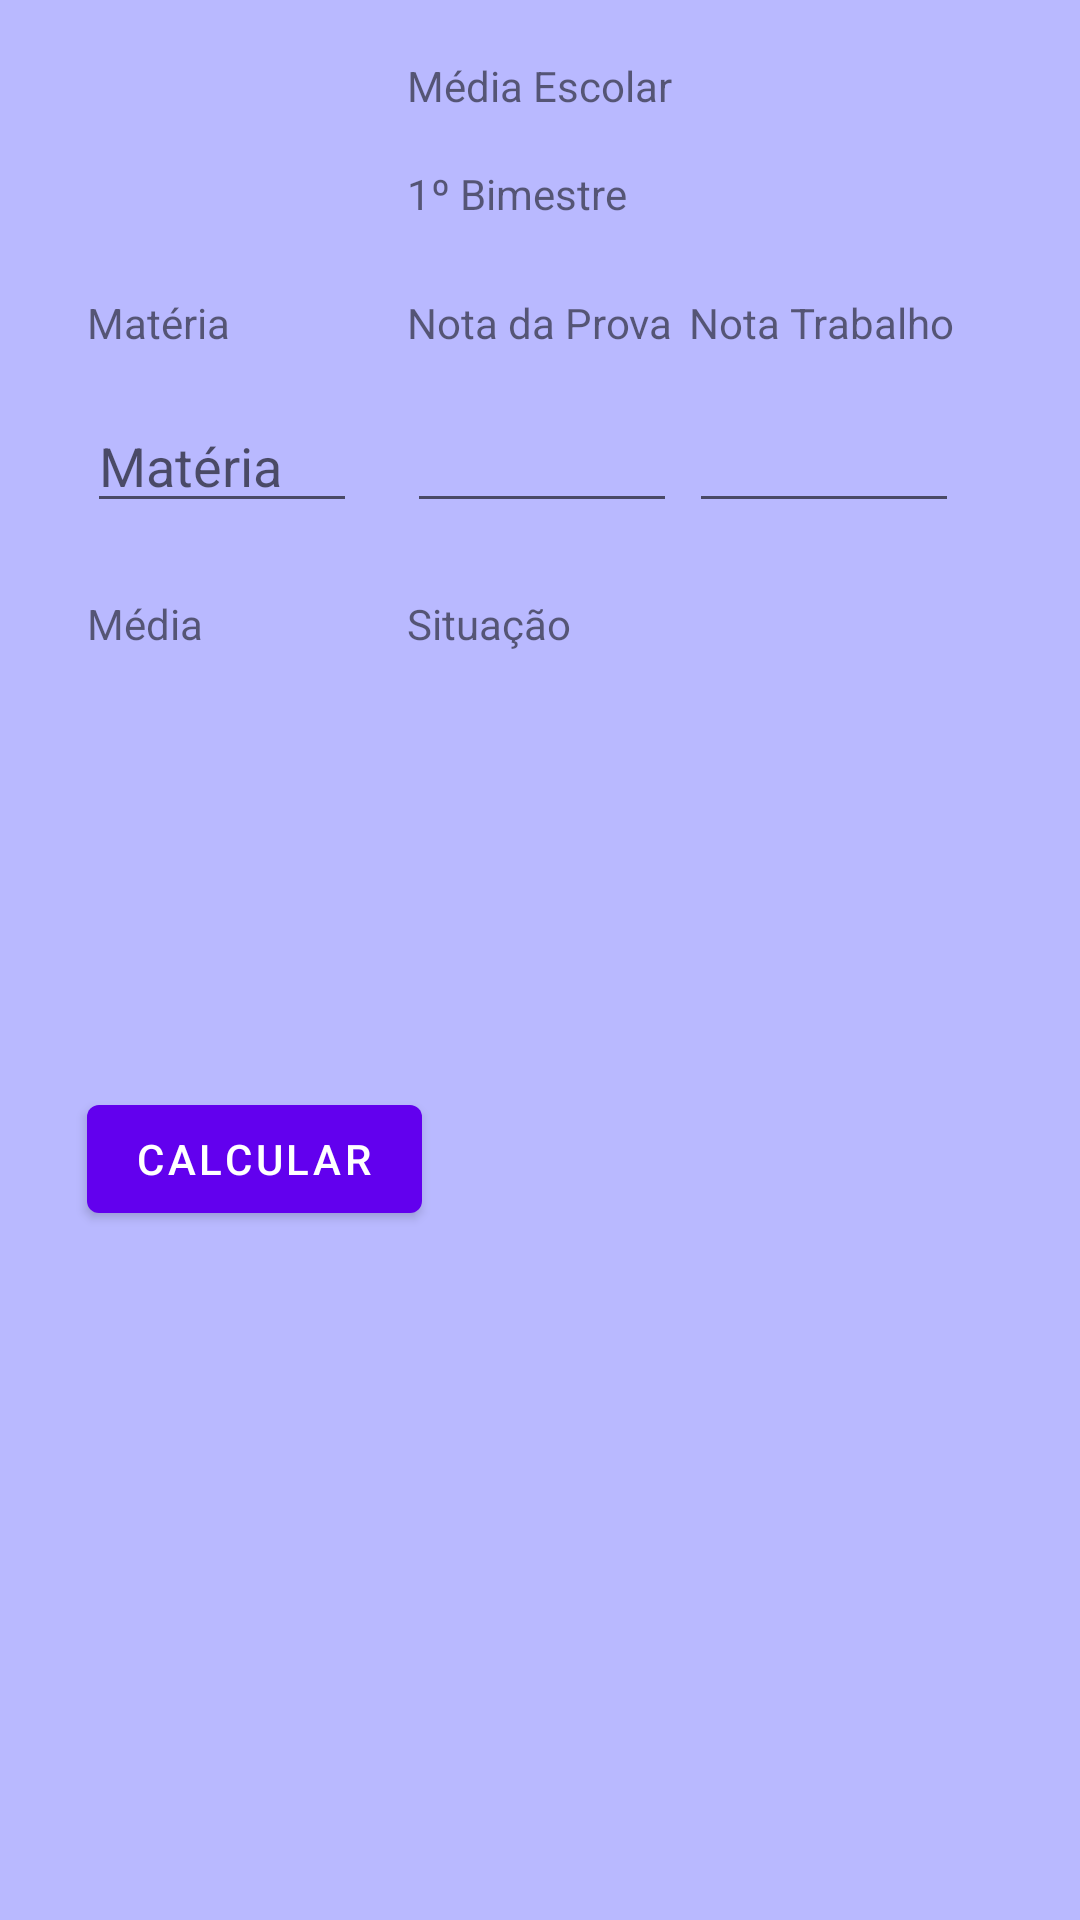

This screen was rendered from an Android layout file. Write that file and the resources it references.
<!-- AndroidManifest.xml: application theme Theme.MediaEscolar -->
<!-- res/layout/content_primeiro_bimestre.xml -->
<?xml version="1.0" encoding="utf-8"?>
<RelativeLayout xmlns:android="http://schemas.android.com/apk/res/android"
    xmlns:app="http://schemas.android.com/apk/res-auto"
    xmlns:tools="http://schemas.android.com/tools"
    android:layout_width="match_parent"
    android:layout_height="match_parent"
    android:background="#b9b9ff"
    app:layout_behavior="@string/appbar_scrolling_view_behavior"
    tools:context="android.curso.mediaescolar.MainActivity"
    tools:showIn="@layout/activity_primeiro_bimestre">


    <TextView
        android:id="@+id/txtTitulo"
        android:layout_width="wrap_content"
        android:layout_height="wrap_content"
        android:layout_alignParentTop="true"
        android:layout_centerHorizontal="true"
        android:layout_marginTop="19dp"
        android:text="Média Escolar" />

    <TextView
        android:id="@+id/txtBimestre"
        android:layout_width="wrap_content"
        android:layout_height="wrap_content"
        android:layout_alignStart="@+id/txtTitulo"
        android:layout_below="@+id/txtTitulo"
        android:layout_marginTop="17dp"
        android:text="1º Bimestre" />

    <TextView
        android:id="@+id/txtMateria"
        android:layout_width="wrap_content"
        android:layout_height="wrap_content"
        android:layout_alignParentStart="true"
        android:layout_below="@+id/txtBimestre"
        android:layout_marginStart="29dp"
        android:layout_marginTop="24dp"
        android:text="Matéria" />

    <TextView
        android:id="@+id/txtNotaProva"
        android:layout_width="wrap_content"
        android:layout_height="wrap_content"
        android:layout_alignStart="@+id/txtBimestre"
        android:layout_alignTop="@+id/txtMateria"
        android:text="Nota da Prova" />

    <TextView
        android:id="@+id/txtNotaTrabalho"
        android:layout_width="wrap_content"
        android:layout_height="wrap_content"
        android:layout_alignParentEnd="true"
        android:layout_alignTop="@+id/txtNotaProva"
        android:layout_marginEnd="42dp"
        android:text="Nota Trabalho" />

    <EditText
        android:id="@+id/editMateria"
        android:layout_width="90dp"
        android:layout_height="wrap_content"
        android:layout_alignStart="@+id/txtMateria"
        android:layout_below="@+id/txtMateria"
        android:layout_marginTop="16dp"
        android:ems="10"
        android:hint="Matéria"
        android:inputType="textPersonName" />

    <EditText
        android:id="@+id/editNotaProva"
        android:layout_width="90dp"
        android:layout_height="wrap_content"
        android:layout_alignStart="@+id/txtNotaProva"
        android:layout_alignTop="@+id/editMateria"
        android:ems="10"
        android:inputType="numberDecimal" />

    <EditText
        android:id="@+id/editNotaTrabalho"
        android:layout_width="90dp"
        android:layout_height="wrap_content"
        android:layout_alignStart="@+id/txtNotaTrabalho"
        android:layout_alignTop="@+id/editNotaProva"
        android:ems="10"
        android:inputType="numberDecimal" />

    <TextView
        android:id="@+id/txtMedia"
        android:layout_width="wrap_content"
        android:layout_height="wrap_content"
        android:layout_alignStart="@+id/editMateria"
        android:layout_below="@+id/editMateria"
        android:layout_marginTop="24dp"
        android:text="Média" />

    <TextView
        android:id="@+id/txtSituacao"
        android:layout_width="wrap_content"
        android:layout_height="wrap_content"
        android:layout_alignStart="@+id/editNotaProva"
        android:layout_alignTop="@+id/txtMedia"
        android:text="Situação" />

    <TextView
        android:id="@+id/txtResultado"
        android:layout_width="wrap_content"
        android:layout_height="wrap_content"
        android:layout_alignStart="@+id/txtMedia"
        android:layout_centerVertical="true" />

    <TextView
        android:id="@+id/txtSituacaoFinal"
        android:layout_width="wrap_content"
        android:layout_height="wrap_content"
        android:layout_alignEnd="@+id/txtSituacao"
        android:layout_centerVertical="true" />

    <Button
        android:id="@+id/btnCalcular"
        android:layout_width="wrap_content"
        android:layout_height="wrap_content"
        android:layout_alignStart="@+id/txtResultado"
        android:layout_below="@+id/txtResultado"
        android:layout_marginTop="33dp"
        android:text="CALCULAR" />

</RelativeLayout>
<!-- res/layout/activity_primeiro_bimestre.xml (included above) -->
<?xml version="1.0" encoding="utf-8"?>
<androidx.constraintlayout.widget.ConstraintLayout xmlns:android="http://schemas.android.com/apk/res/android"
    xmlns:app="http://schemas.android.com/apk/res-auto"
    xmlns:tools="http://schemas.android.com/tools"
    android:layout_width="match_parent"
    android:layout_height="match_parent"
    tools:context=".PrimeiroBimestreActivity">

    <com.google.android.material.appbar.AppBarLayout
        android:id="@+id/appBarLayout2"
        android:layout_width="match_parent"
        android:layout_height="wrap_content"
        android:theme="@style/Theme.MediaEscolar.AppBarOverlay"
        app:layout_constraintBottom_toBottomOf="parent"
        app:layout_constraintTop_toTopOf="parent">

    </com.google.android.material.appbar.AppBarLayout>

    <include
        layout="@layout/content_primeiro_bimestre"
        android:layout_width="match_parent"
        android:layout_height="0dp"
        app:layout_constraintBottom_toTopOf="@+id/fab"
        app:layout_constraintTop_toBottomOf="@+id/toolbar"
        app:layout_constraintVertical_bias="0.723"
        tools:layout_editor_absoluteX="16dp" />

    <com.google.android.material.floatingactionbutton.FloatingActionButton
        android:id="@+id/fab"
        android:layout_width="wrap_content"
        android:layout_height="wrap_content"
        android:layout_gravity="bottom|end"
        android:layout_marginEnd="@dimen/fab_margin"
        app:layout_constraintBottom_toBottomOf="parent"
        app:layout_constraintEnd_toEndOf="parent"
        app:srcCompat="@android:drawable/ic_popup_sync" />

    <androidx.appcompat.widget.Toolbar
        android:id="@+id/toolbar"
        android:layout_width="match_parent"
        android:layout_height="?attr/actionBarSize"
        android:background="?attr/colorPrimary"
        app:popupTheme="@style/Theme.MediaEscolar.PopupOverlay"
        tools:layout_editor_absoluteX="0dp"
        tools:layout_editor_absoluteY="2dp"
        tools:ignore="MissingConstraints" />

</androidx.constraintlayout.widget.ConstraintLayout>
<!-- resources referenced by this layout -->
<resources>
  <style name="Theme.MediaEscolar.AppBarOverlay" parent="ThemeOverlay.AppCompat.Dark.ActionBar" />
  <style name="Theme.MediaEscolar.PopupOverlay" parent="ThemeOverlay.AppCompat.Light" />
  <style name="Theme.MediaEscolar" parent="Theme.MaterialComponents.DayNight.DarkActionBar">
          
          <item name="colorPrimary">@color/purple_500</item>
          <item name="colorPrimaryVariant">@color/purple_700</item>
          <item name="colorOnPrimary">@color/white</item>
          
          <item name="colorSecondary">@color/teal_200</item>
          <item name="colorSecondaryVariant">@color/teal_700</item>
          <item name="colorOnSecondary">@color/black</item>
          
          <item name="android:statusBarColor">?attr/colorPrimaryVariant</item>
          
      </style>
  <!-- not gathered from this repository: default colours our renderer supplied (Android Studio template values) -->
  <color name="purple_500">#FF6200EE</color>
  <color name="purple_700">#FF3700B3</color>
  <color name="teal_200">#FF03DAC5</color>
  <color name="teal_700">#FF018786</color>
  <color name="black">#FF000000</color>
  <color name="white">#FFFFFFFF</color>
</resources>
